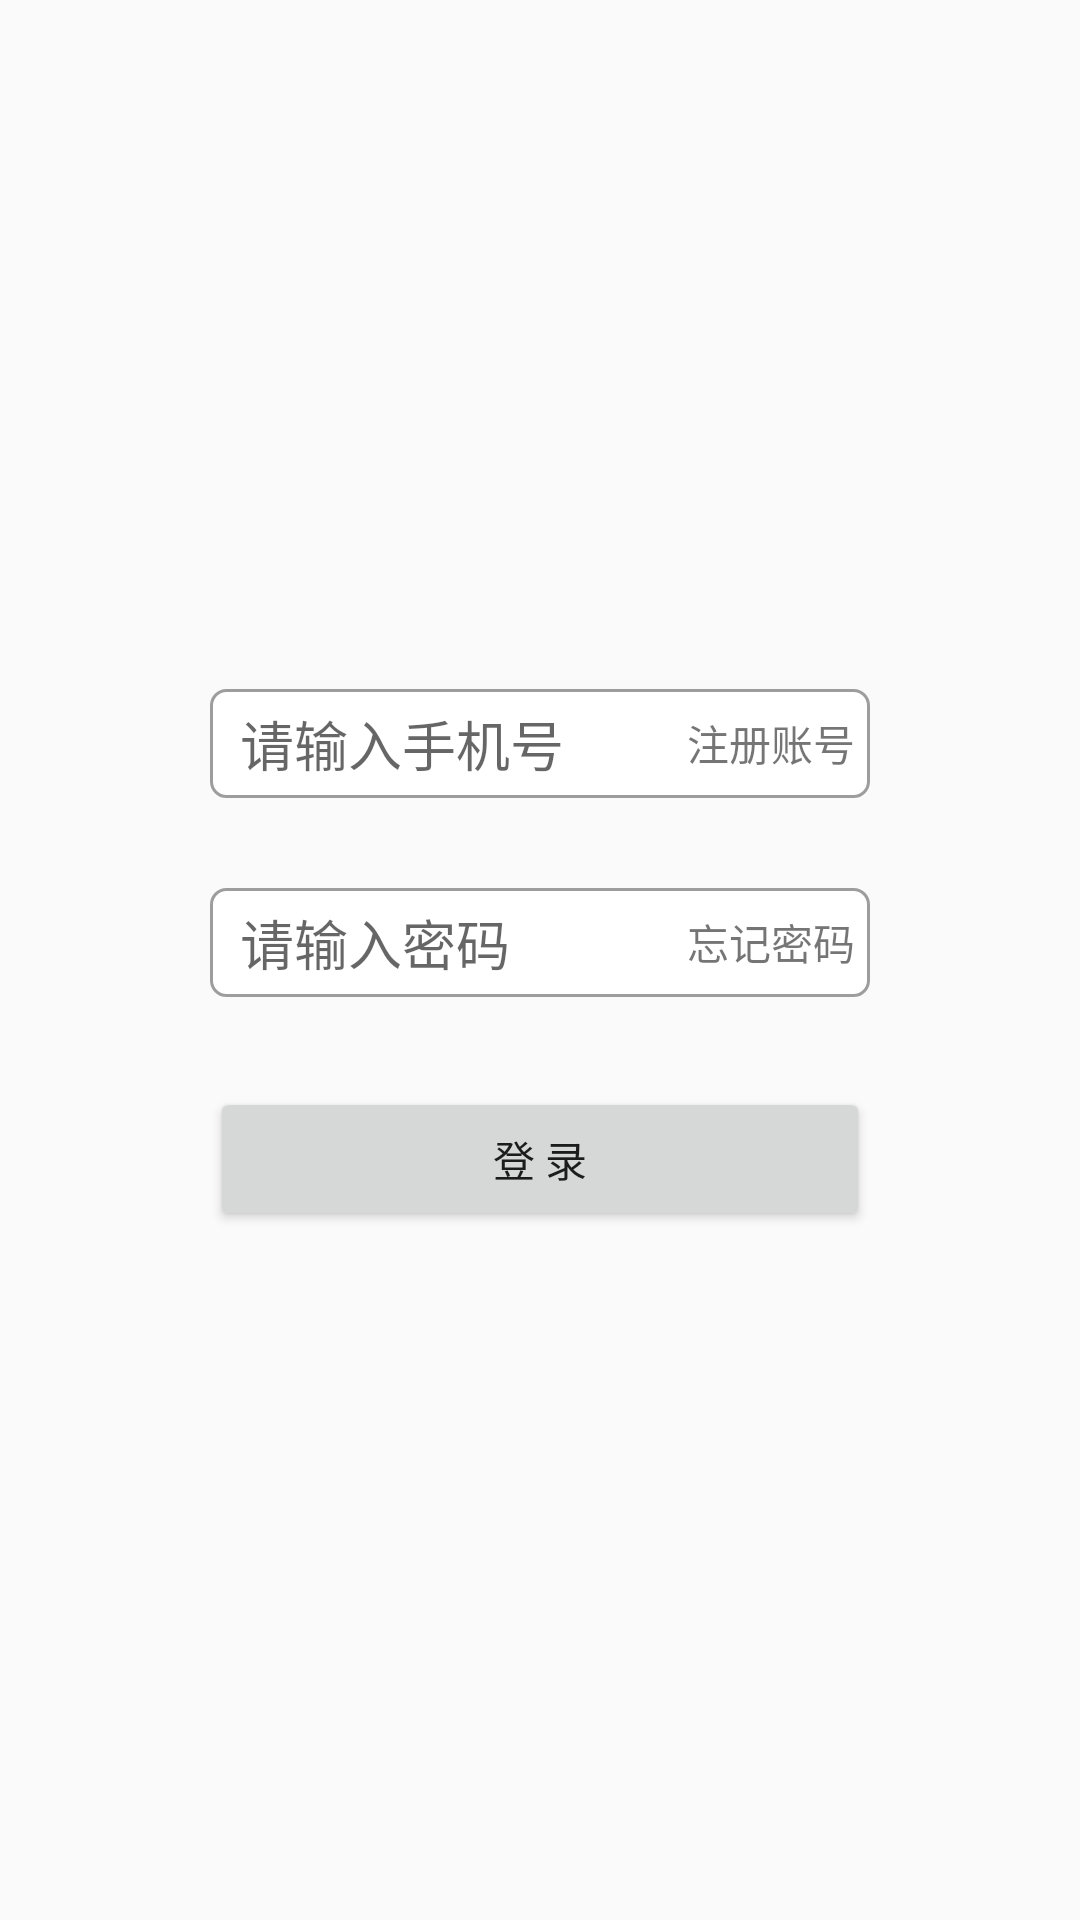

Android layout source for this screen:
<!-- AndroidManifest.xml: application theme AppTheme -->
<!-- res/layout/activity_main.xml -->
<?xml version="1.0" encoding="utf-8"?>
<RelativeLayout xmlns:android="http://schemas.android.com/apk/res/android"
    xmlns:app="http://schemas.android.com/apk/res-auto"
    xmlns:tools="http://schemas.android.com/tools"
    android:layout_width="match_parent"
    android:layout_height="match_parent"
    tools:context=".MainActivity">

    <LinearLayout
        android:layout_width="match_parent"
        android:layout_height="wrap_content"
        android:orientation="vertical"
        android:layout_centerInParent="true"
        >

        <LinearLayout
            android:layout_width="match_parent"
            android:layout_height="wrap_content"
            style="@style/InputBoxStyle"  >
            <EditText
                android:id="@+id/account"
                android:layout_width="0dp"
                android:layout_height="wrap_content"
                android:layout_weight="1"
                android:inputType="number"
                style="@style/EditTextStyle"
                android:hint="@string/account_hint"
                />
            <TextView
                android:id="@+id/register"
                android:layout_width="wrap_content"
                android:layout_height="wrap_content"
                android:layout_marginEnd="5dp"
                android:layout_marginRight="5dp"
                android:text="@string/register" />
        </LinearLayout>

        <LinearLayout
            android:layout_width="match_parent"
            android:layout_height="wrap_content"
            android:layout_marginTop="30dp"
            style="@style/InputBoxStyle"   >
            <EditText
                android:id="@+id/password"
                android:layout_width="0dp"
                android:layout_height="wrap_content"
                android:layout_weight="1"
                android:inputType="textPassword"
                style="@style/EditTextStyle"
                android:hint="@string/password_hint"
                />
            <TextView
                android:id="@+id/forgetPassword"
                android:layout_width="wrap_content"
                android:layout_height="wrap_content"
                android:layout_marginEnd="5dp"
                android:layout_marginRight="5dp"
                android:text="@string/forgetPwd" />
        </LinearLayout>

        <Button
            android:id="@+id/login"
            android:layout_width="match_parent"
            android:layout_height="wrap_content"
            android:layout_marginTop="30dp"
            android:layout_marginHorizontal="70dp"
            android:text="@string/sign_in"
            />


    </LinearLayout>


</RelativeLayout>
<!-- resources referenced by this layout -->
<resources>
  <string name="account_hint">请输入手机号</string>
  <string name="forgetPwd">忘记密码</string>
  <string name="password_hint">请输入密码</string>
  <string name="register">注册账号</string>
  <string name="sign_in">登     录</string>
  <style name="EditTextStyle">
          <item name="android:layout_marginTop">5dp</item>
          <item name="android:layout_marginRight">10dp</item>
          <item name="android:layout_marginBottom">5dp</item>
          <item name="android:layout_marginLeft">10dp</item>
          <item name="android:singleLine">true</item>
          <item name="android:background">@null</item>
  
      </style>
  <style name="InputBoxStyle">
          <item name="android:layout_marginLeft">70dp</item>
          <item name="android:layout_marginRight">70dp</item>
          <item name="android:background">@drawable/border_input_box</item>
          <item name="android:gravity">center</item>
          <item name="android:orientation">horizontal</item>
      </style>
  <style name="AppTheme" parent="Theme.AppCompat.Light.NoActionBar">
          
          <item name="colorPrimary">@color/colorPrimary</item>
          <item name="colorPrimaryDark">@color/colorPrimaryDark</item>
          <item name="colorAccent">@color/colorAccent</item>
      </style>
  <!-- drawable border_input_box (drawable) -->
  <?xml version="1.0" encoding="utf-8"?>
  <shape xmlns:android="http://schemas.android.com/apk/res/android">
      <solid android:color="#FFFFFF" />
      <corners
          android:bottomLeftRadius="5dp"
          android:bottomRightRadius="5dp"
          android:topLeftRadius="5dp"
          android:topRightRadius="5dp" />
      <stroke
          android:width="1dp"
          android:color="@color/text_grey" />
  </shape>
  <color name="colorPrimary">#6200EE</color>
  <color name="colorPrimaryDark">@color/qidao_blue</color>
  <color name="colorAccent">#03DAC5</color>
  <color name="text_grey">#9D9D9D</color>
  <color name="qidao_blue">#1E90FF</color>
</resources>
